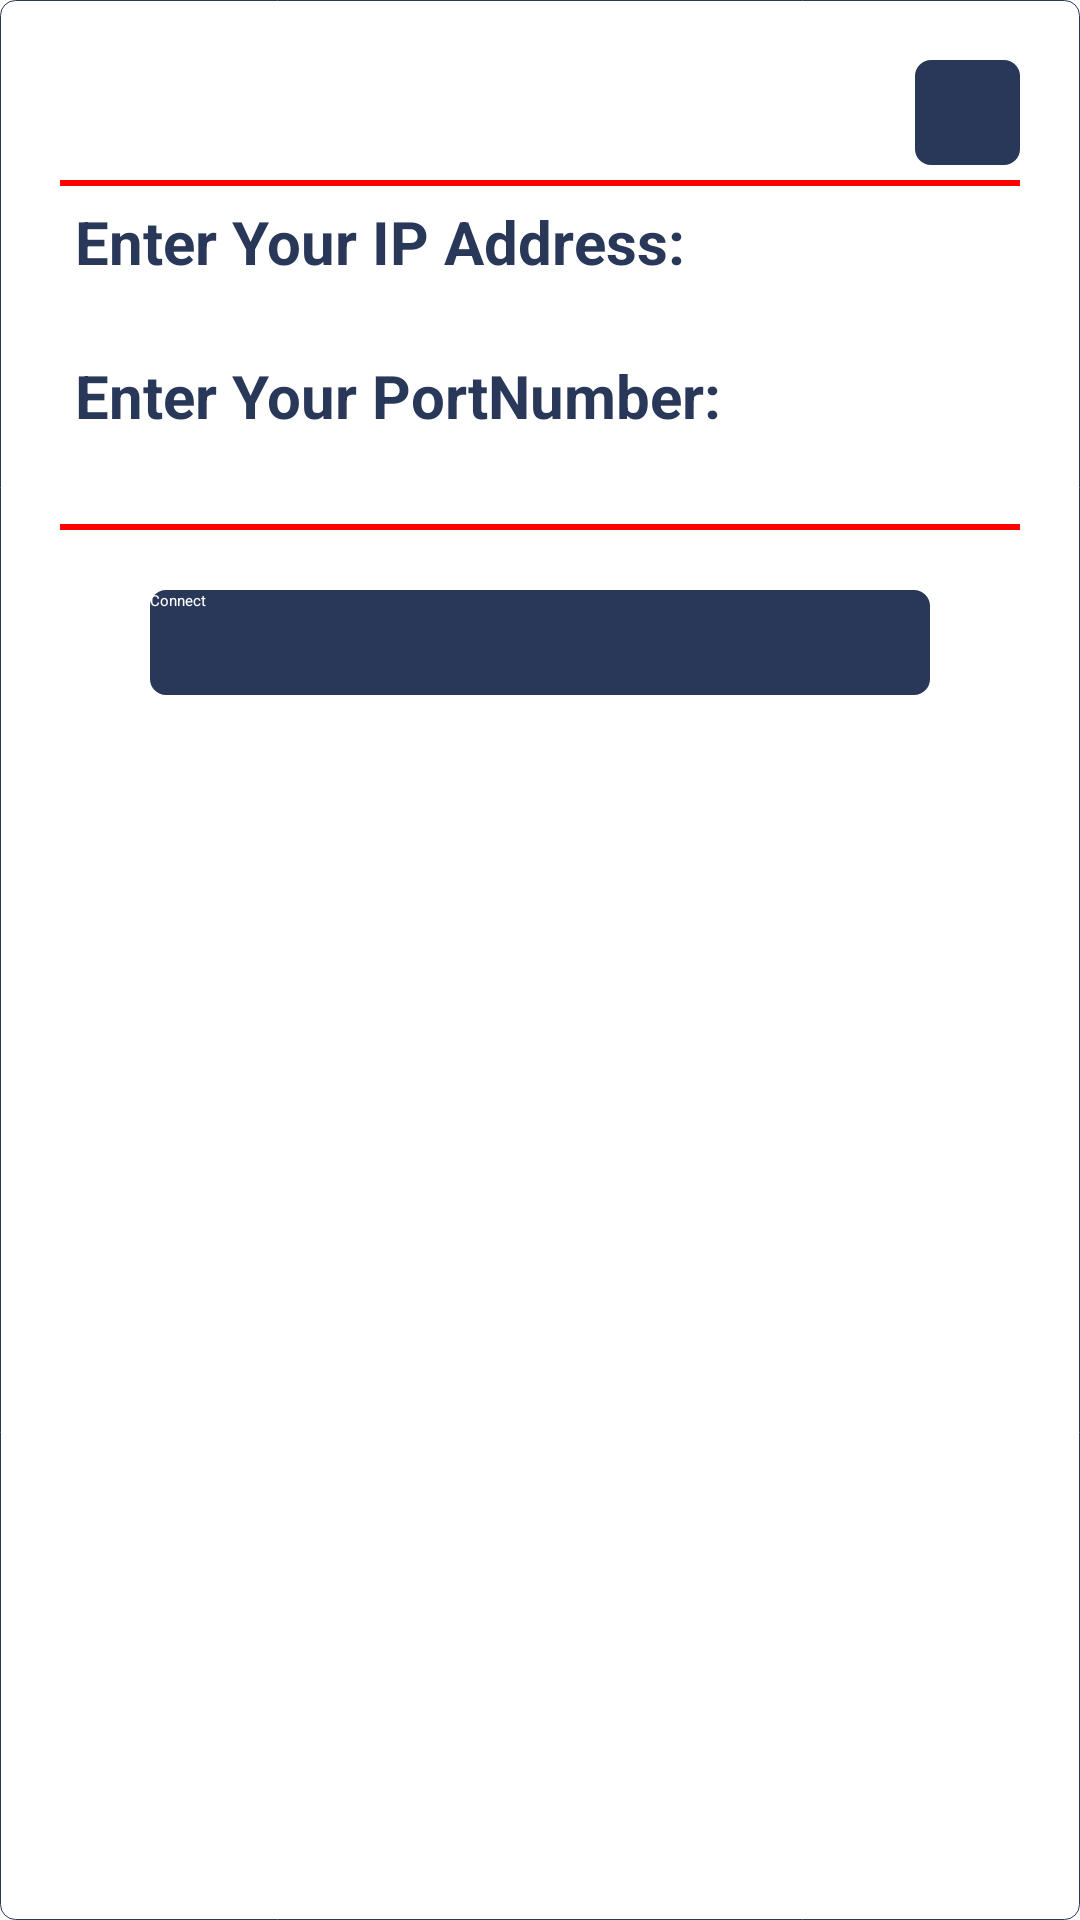

Here is an Android app screen rendered from its layout file. Give the layout XML and the strings, colors and styles it references.
<!-- AndroidManifest.xml: application theme Theme.SAVKARI -->
<!-- res/layout/ip_popup_form.xml -->
<?xml version="1.0" encoding="utf-8"?>
<LinearLayout
    xmlns:android="http://schemas.android.com/apk/res/android"
    xmlns:tools="http://schemas.android.com/tools"
    android:layout_width="match_parent"
    android:gravity="center"
    android:padding="20dp"
    android:background="@drawable/edit_text_border"
    android:layout_height="wrap_content"
    android:orientation="vertical">
    <Button
        android:id="@+id/btn_cancel"
        android:background="@drawable/edittext_border"
        android:layout_width="35dp"
        android:layout_height="35dp"
        android:textSize="20dp"
        android:layout_gravity="end"
        android:textColor="#ffffff"
        android:drawableRight="@drawable/icon_popoup_cancel"/>
    <View
        android:layout_marginTop="05dp"
        android:background="@color/red"
        android:layout_width="match_parent"
        android:layout_height="2dp"/>
    <LinearLayout

        android:layout_width="match_parent"
        android:layout_height="match_parent"
        android:layout_gravity="center"
        android:orientation="vertical"
        android:id="@+id/click_after_amount">


        <LinearLayout
            android:layout_marginTop="05dp"
            android:gravity="center|start"
            android:layout_width="match_parent"
            android:layout_height="wrap_content"
            android:orientation="vertical">

            <TextView
                android:layout_marginLeft="5dp"
                android:textColor="@color/colorPrimaryDark"
                android:textStyle="bold"
                android:textSize="20dp"
                android:text="Enter Your IP Address: "
                android:textAllCaps="false"
                android:layout_width="match_parent"
                android:layout_height="wrap_content" />

            <EditText
                android:inputType="number|numberDecimal"
                android:digits="0123456789."
                android:id="@+id/edt_ip"
                android:layout_width="match_parent"
                android:layout_height="wrap_content"
                android:textSize="18dp"
                android:layout_marginLeft="5dp"
                android:layout_marginRight="5dp"
                android:textColor="@color/blackcolour"
                />

            <TextView
                android:layout_marginLeft="5dp"
                android:textColor="@color/colorPrimaryDark"
                android:textStyle="bold"
                android:textSize="20dp"
                android:text="Enter Your PortNumber: "
                android:textAllCaps="false"
                android:layout_width="match_parent"
                android:layout_height="wrap_content" />

            <EditText
                android:inputType="number"
                android:id="@+id/edt_port"
                android:layout_width="match_parent"
                android:layout_height="wrap_content"
                android:textSize="18dp"
                android:layout_marginLeft="5dp"
                android:layout_marginRight="5dp"
                android:textColor="@color/blackcolour"
                />

        </LinearLayout>

        <View
            android:layout_marginTop="05dp"
            android:background="@color/red"
            android:layout_width="match_parent"
            android:layout_height="2dp"/>
        <Button
            android:id="@+id/btn_save"
            android:textColor="@color/whitecolour"
            android:text="Connect"
            android:layout_marginRight="30dp"
            android:layout_marginLeft="30dp"
            android:layout_marginTop="20dp"
            android:background="@drawable/edittext_border"
            android:layout_width="match_parent"
            android:layout_height="35dp"/>

    </LinearLayout>
</LinearLayout>
<!-- resources referenced by this layout -->
<resources>
  <color name="blackcolour">#000000</color>
  <color name="colorPrimaryDark">#293859</color>
  <color name="red">#ff0000</color>
  <color name="whitecolour">#FFFFFF</color>
  <!-- drawable edit_text_border (drawable) -->
  <selector xmlns:android="http://schemas.android.com/apk/res/android">
      <item>
          <shape android:shape="rectangle">
              <solid android:color="#FFFFFF"/>
              <corners android:radius="5dp" />
              <stroke
                  android:width="0.3dp"
                  android:color="@color/purple_500"
                  />
          </shape>
      </item>
  </selector>
  <!-- drawable edittext_border (drawable) -->
  <selector xmlns:android="http://schemas.android.com/apk/res/android">
      <item>
          <shape android:shape="rectangle">
              <solid android:color="@color/purple_200"/>
              <corners android:radius="5dp" />
              <stroke
                  android:width="0.5dp"
                  android:color="@color/purple_200"
                  />
          </shape>
      </item>
  </selector>
  <style name="Theme.SAVKARI" parent="Theme.MaterialComponents.DayNight.DarkActionBar">
          
          <item name="colorPrimary">@color/purple_200</item>
          <item name="colorPrimaryVariant">@color/purple_700</item>
          <item name="colorOnPrimary">@color/black</item>
          
          <item name="colorSecondary">@color/teal_200</item>
          <item name="colorSecondaryVariant">@color/teal_200</item>
          <item name="colorOnSecondary">@color/black</item>
          
          <item name="android:statusBarColor" tools:targetApi="l">?attr/colorPrimaryVariant</item>
          
      </style>
  <color name="purple_500">#293859</color>
  <color name="purple_200">#293859</color>
  <color name="purple_700">#293859</color>
  <color name="black">#FF000000</color>
  <color name="teal_200">#293859</color>
</resources>
